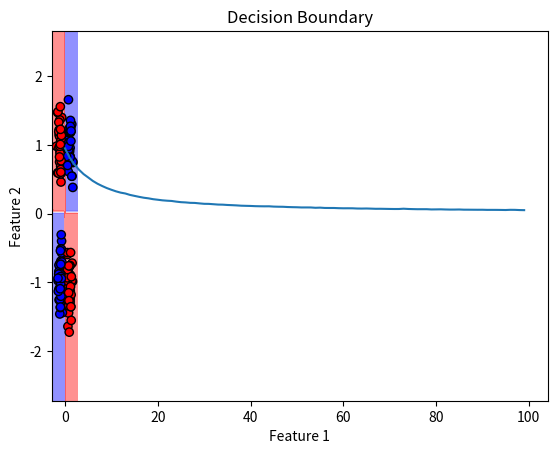

Recreate this plot in Python.
import numpy as np
import matplotlib.pyplot as plt
from scipy.stats import multivariate_normal


#activation fucntion 
def relu(x):
    """ReLU Activation"""
    return np.maximum(0, x)

def relu_derivative(x):
    """Derivative of ReLU"""
    return (x > 0).astype(float)

def sigmoid(x):
    """Sigmoid Activation"""
    return 1 / (1 + np.exp(-x))

def sigmoid_derivative(x):
    """Derivative of Sigmoid"""
    return sigmoid(x) * (1 - sigmoid(x))

# ----------------------------
#binary Cross loss
def binary_cross_entropy(y_true, y_pred):
    y_pred = np.clip(y_pred, 1e-7, 1 - 1e-7)  # Avoid log(0)
    loss = -np.mean(y_true * np.log(y_pred) + (1 - y_true) * np.log(1 - y_pred))
    return loss


#generating xor data
def generate_xor_data(samples_per_class=100):
    np.random.seed(42)
    mean_00, cov = [-1, -1], [[0.1, 0], [0, 0.1]]
    mean_01, mean_10, mean_11 = [1, -1], [-1, 1], [1, 1]

    # Class 0
    X0 = np.vstack((
        multivariate_normal.rvs(mean_00, cov, samples_per_class),
        multivariate_normal.rvs(mean_11, cov, samples_per_class)
    ))

    # Class 1
    X1 = np.vstack((
        multivariate_normal.rvs(mean_01, cov, samples_per_class),
        multivariate_normal.rvs(mean_10, cov, samples_per_class)
    ))

    # combining data 
    X = np.vstack((X0, X1))
    y = np.hstack((np.zeros(len(X0)), np.ones(len(X1))))
    return X, y

def split_data(X, y, train_ratio=0.6):
    """Split Data into Training and Testing Sets"""
    np.random.seed(42)
    indices = np.random.permutation(len(X))
    train_size = int(len(X) * train_ratio)
    return X[indices[:train_size]].T, X[indices[train_size:]].T, y[indices[:train_size]], y[indices[train_size:]]


#trainging
def train(X, y, W1, b1, W2, b2, epochs, learning_rate, batch_size):
    """Train Neural Network with Batch Updates"""
    losses = []
    for epoch in range(epochs):
    #in here i shuffled the data 
        indices = np.random.permutation(X.shape[1])
        X, y = X[:, indices], y[indices]

        total_loss = 0
        for i in range(0, X.shape[1], batch_size):
            X_batch = X[:, i:i+batch_size]
            y_batch = y[i:i+batch_size].reshape(1, -1)

            z1 = W1 @ X_batch + b1
            a1 = relu(z1)
            z2 = W2 @ a1 + b2
            y_pred = sigmoid(z2)

     
            loss = binary_cross_entropy(y_batch, y_pred)
            total_loss += loss

            dz2 = y_pred - y_batch
            dW2 = dz2 @ a1.T / X_batch.shape[1]
            db2 = np.sum(dz2, axis=1, keepdims=True) / X_batch.shape[1]

            da1 = W2.T @ dz2
            dz1 = da1 * relu_derivative(z1)
            dW1 = dz1 @ X_batch.T / X_batch.shape[1]
            db1 = np.sum(dz1, axis=1, keepdims=True) / X_batch.shape[1]

            # updating the wights
            W2 -= learning_rate * dW2
            b2 -= learning_rate * db2
            W1 -= learning_rate * dW1
            b1 -= learning_rate * db1

        losses.append(total_loss / (X.shape[1] // batch_size))
        if (epoch + 1) % 10 == 0:
            print(f"Epoch {epoch+1}, Loss: {losses[-1]:.4f}")
    return losses, W1, b1, W2, b2


# plotting decitin boundary
def plot_decision_boundary(W1, b1, W2, b2, X, y):
    x_min, x_max = X[0, :].min() - 1, X[0, :].max() + 1
    y_min, y_max = X[1, :].min() - 1, X[1, :].max() + 1
    xx, yy = np.meshgrid(np.linspace(x_min, x_max, 100), np.linspace(y_min, y_max, 100))

    grid_points = np.c_[xx.ravel(), yy.ravel()].T
    z1 = W1 @ grid_points + b1
    a1 = relu(z1)
    z2 = W2 @ a1 + b2
    predictions = (sigmoid(z2) > 0.5).astype(int).reshape(xx.shape)

    plt.contourf(xx, yy, predictions, alpha=0.5, cmap="bwr")
    plt.scatter(X[0, :], X[1, :], c=y, cmap="bwr", edgecolor="k")
    plt.title("Decision Boundary")
    plt.xlabel("Feature 1")
    plt.ylabel("Feature 2")
    plt.show()


# Generate with split data 60/40
X, y = generate_xor_data(100)
X_train, X_test, y_train, y_test = split_data(X, y)


input_dim, hidden_dim, output_dim = 2, 64, 1
W1 = np.random.randn(hidden_dim, input_dim) * np.sqrt(2 / input_dim)
b1 = np.zeros((hidden_dim, 1))
W2 = np.random.randn(output_dim, hidden_dim) * np.sqrt(2 / hidden_dim)
b2 = np.zeros((output_dim, 1))


losses, W1, b1, W2, b2 = train(X_train, y_train, W1, b1, W2, b2, epochs=100, learning_rate=0.01, batch_size=32)


plt.plot(losses)
plt.title("Training Loss")
plt.xlabel("Epochs")
plt.ylabel("Loss")
plt.show()






plot_decision_boundary(W1, b1, W2, b2, X_test, y_test)
